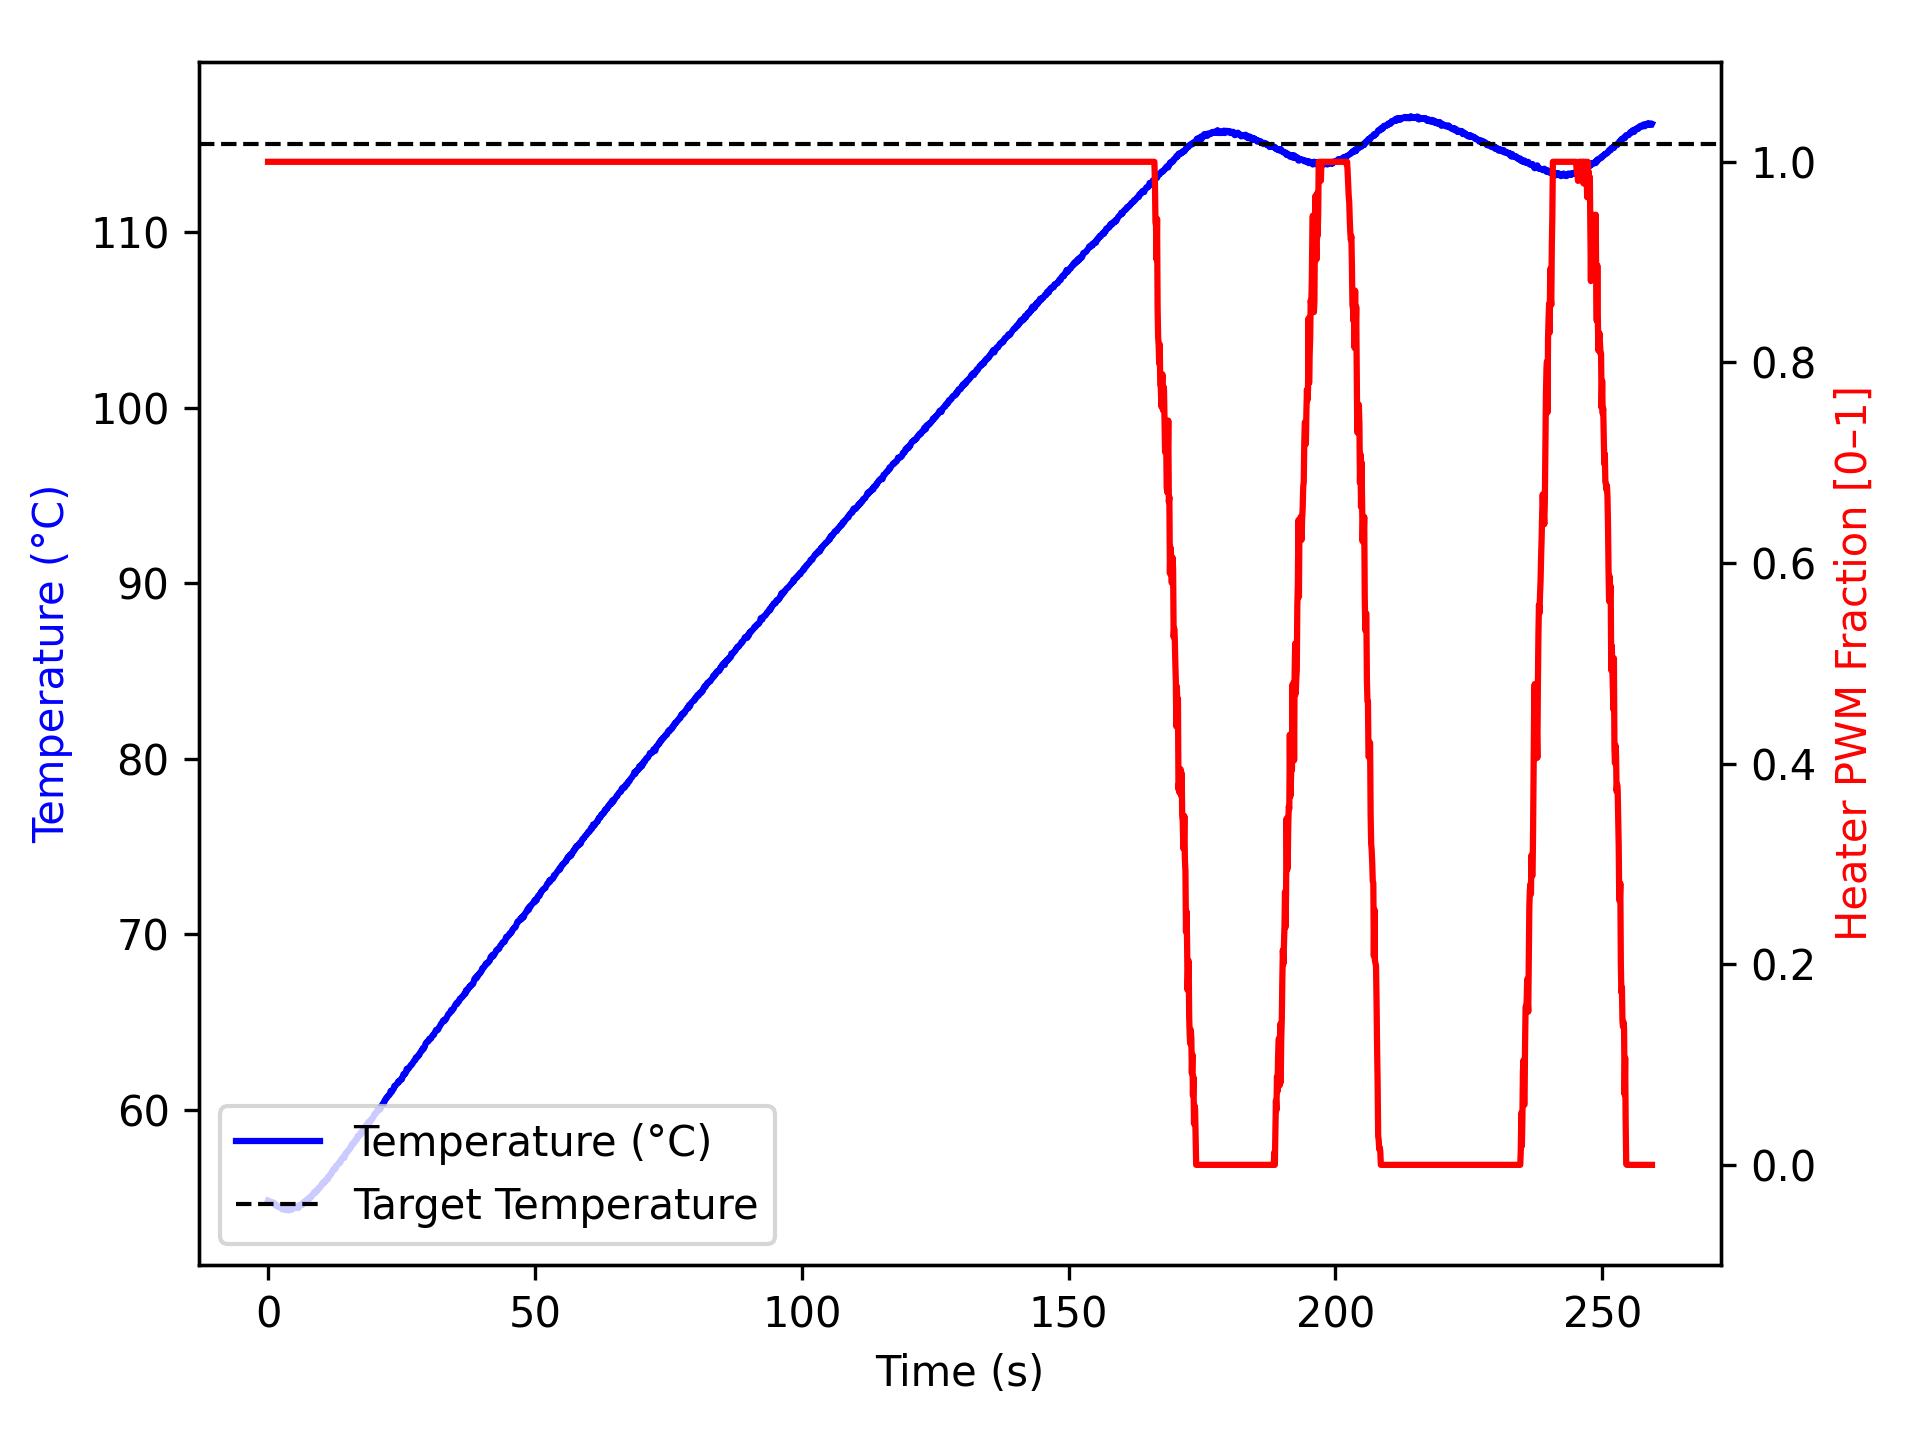

Values plotted in this chart, from the file beside it:
time_ms, temperature, heater
2, 54.84, 1.0
1104, 54.7, 1.0
1205, 54.68, 1.0
1305, 54.61, 1.0
1405, 54.61, 1.0
1505, 54.55, 1.0
1605, 54.52, 1.0
1705, 54.52, 1.0
1805, 54.54, 1.0
1905, 54.52, 1.0
2006, 54.48, 1.0
2106, 54.47, 1.0
2206, 54.45, 1.0
2308, 54.48, 1.0
2409, 54.47, 1.0
2510, 54.4, 1.0
2610, 54.34, 1.0
2710, 54.38, 1.0
2810, 54.41, 1.0
2910, 54.34, 1.0
3010, 54.32, 1.0
3110, 54.32, 1.0
3210, 54.34, 1.0
3310, 54.36, 1.0
3410, 54.3, 1.0
3510, 54.3, 1.0
3610, 54.36, 1.0
3710, 54.36, 1.0
3811, 54.38, 1.0
3912, 54.27, 1.0
4014, 54.3, 1.0
4115, 54.34, 1.0
4216, 54.36, 1.0
4317, 54.37, 1.0
4418, 54.37, 1.0
4518, 54.32, 1.0
4618, 54.36, 1.0
4718, 54.42, 1.0
4818, 54.45, 1.0
4918, 54.49, 1.0
5018, 54.42, 1.0
5118, 54.42, 1.0
5218, 54.42, 1.0
5318, 54.49, 1.0
5419, 54.5, 1.0
5519, 54.42, 1.0
5619, 54.47, 1.0
5720, 54.42, 1.0
5820, 54.57, 1.0
5920, 54.59, 1.0
6021, 54.59, 1.0
6122, 54.57, 1.0
6222, 54.62, 1.0
6323, 54.59, 1.0
6423, 54.59, 1.0
6523, 54.62, 1.0
6623, 54.72, 1.0
6723, 54.68, 1.0
6823, 54.79, 1.0
6923, 54.73, 1.0
... 2,515 more rows
